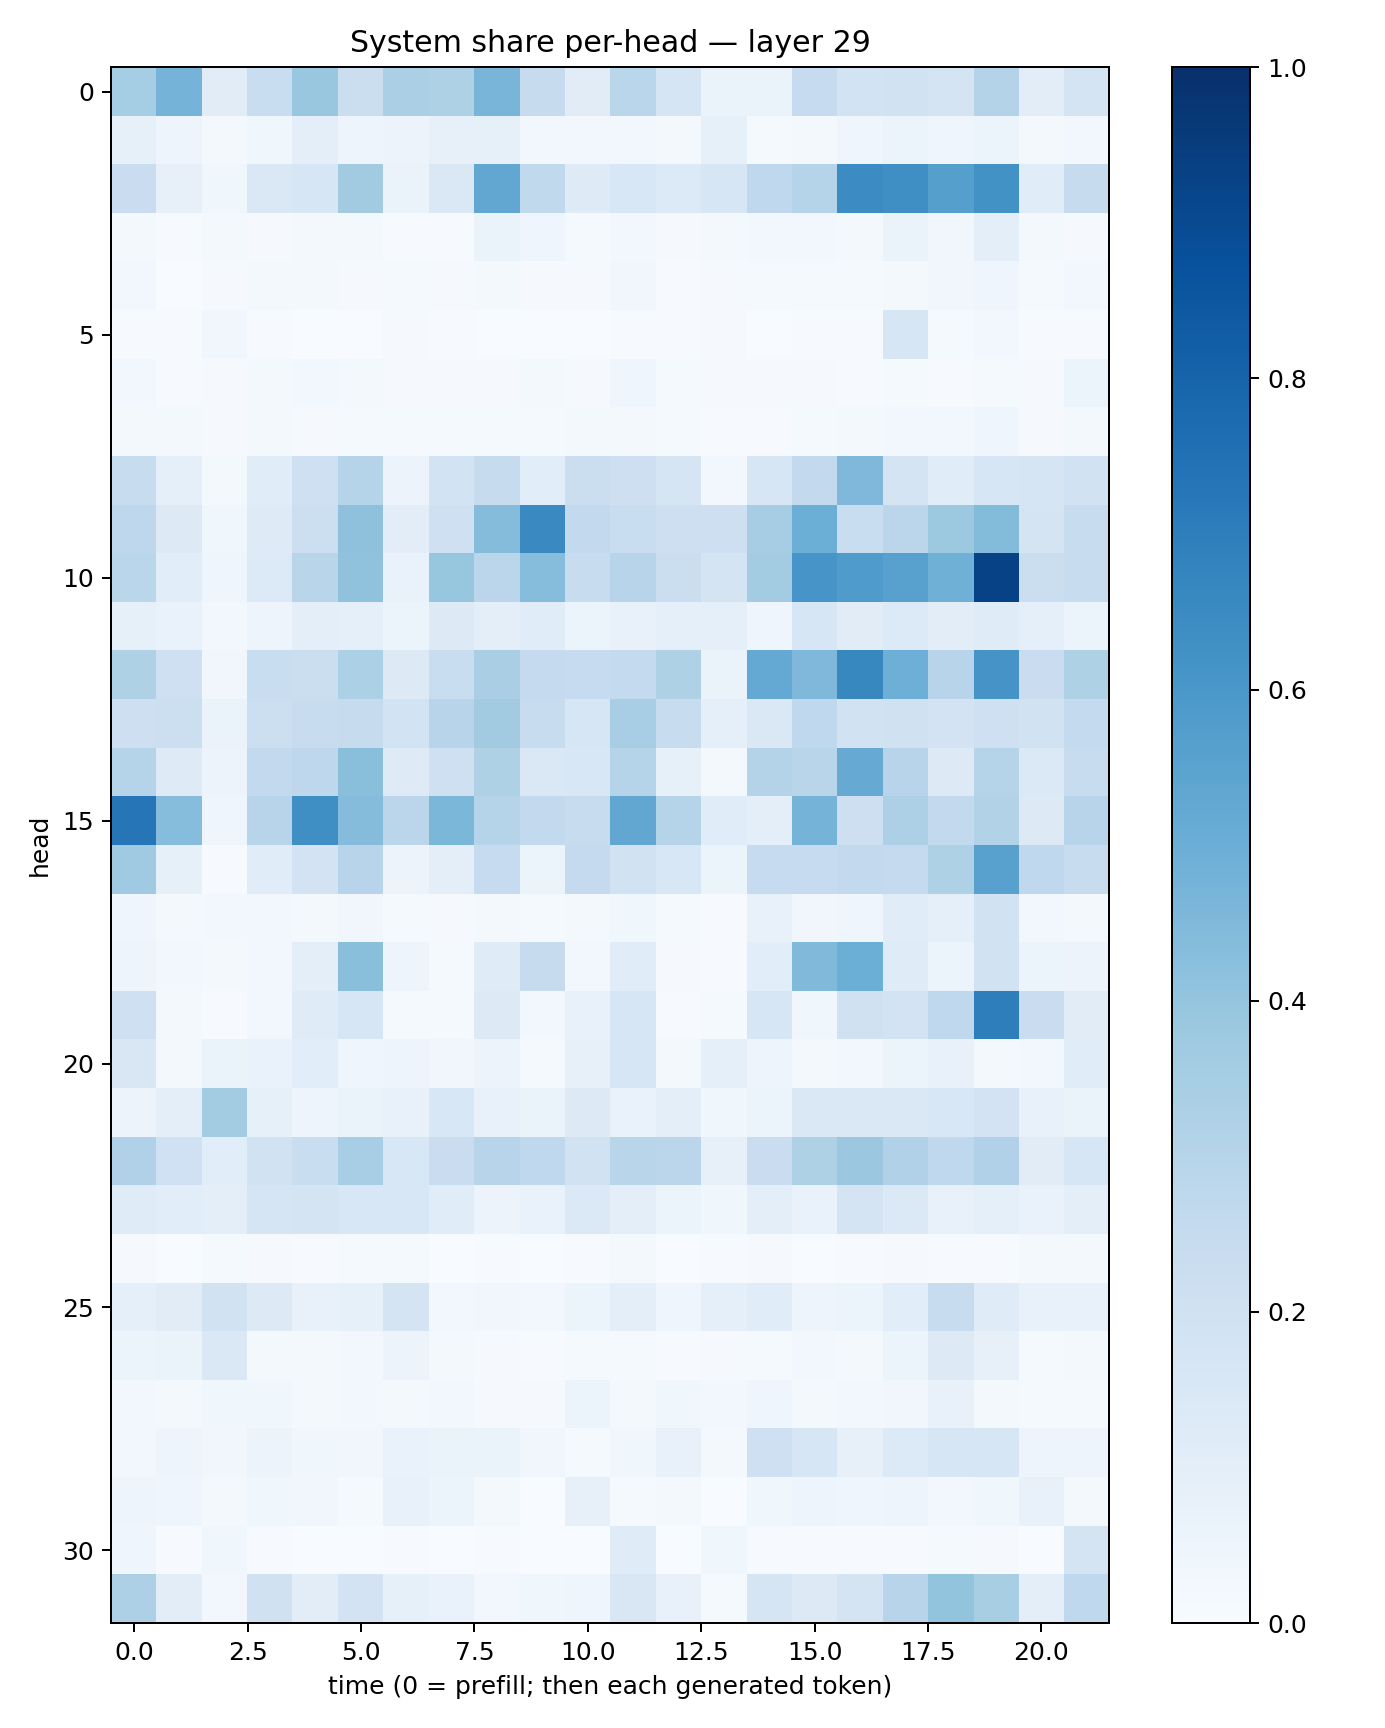

The table this chart was drawn from, first rows:
0.35212815, 0.47521824, 0.11268156, 0.23050272, 0.38816223, 0.22219913, 0.33378425, 0.32155758, 0.46492904, 0.2442474, 0.11109525, 0.2886868, 0.16742076, 0.06541305, 0.062638484, 0.24938865, 0.18494457, 0.19069122, 0.17859095, 0.30779243, 0.10402888, 0.17648658
0.08491, 0.04906, 0.01916, 0.0361, 0.09642, 0.05041, 0.05637, 0.081, 0.08277, 0.02352, 0.03103, 0.02562, 0.01874, 0.08378, 0.01308, 0.02211, 0.04327, 0.05364, 0.04469, 0.05913, 0.01586, 0.02403
0.2287, 0.07887, 0.03756, 0.1439, 0.1607, 0.3595, 0.06506, 0.1444, 0.5294, 0.265, 0.124, 0.1556, 0.1342, 0.1613, 0.2657, 0.3006, 0.647, 0.6336, 0.5638, 0.6212, 0.1133, 0.2442
0.02128, 0.006591, 0.0222, 0.00823, 0.01975, 0.02121, 0.00683, 0.007584, 0.06323, 0.04302, 0.01548, 0.02493, 0.01031, 0.0185, 0.0292, 0.02762, 0.02151, 0.06354, 0.03203, 0.098, 0.02341, 0.008651
0.02692, 0.003297, 0.01103, 0.02152, 0.01759, 0.01136, 0.01321, 0.01038, 0.01572, 0.01034, 0.01147, 0.03178, 0.006956, 0.008645, 0.01291, 0.01219, 0.01202, 0.02233, 0.03214, 0.0431, 0.01424, 0.02854
0.00735, 0.006153, 0.03184, 0.006189, 0.003147, 0.003689, 0.01157, 0.00532, 0.002275, 0.002445, 0.003222, 0.006461, 0.004042, 0.01068, 0.002277, 0.005707, 0.004246, 0.1597, 0.01367, 0.02635, 0.0067, 0.006688
0.027, 0.0065, 0.01018, 0.01743, 0.02391, 0.0233, 0.01013, 0.0111, 0.01065, 0.02067, 0.01095, 0.04195, 0.01367, 0.008407, 0.008602, 0.009224, 0.007756, 0.01511, 0.004464, 0.01441, 0.008961, 0.05212
0.01901, 0.01842, 0.01148, 0.0177, 0.01154, 0.01415, 0.01363, 0.01227, 0.01384, 0.01523, 0.01639, 0.01795, 0.01233, 0.004176, 0.006405, 0.01189, 0.02057, 0.02587, 0.02704, 0.04156, 0.01003, 0.01949
0.2407, 0.0878, 0.01591, 0.1151, 0.2082, 0.3034, 0.05735, 0.1855, 0.2454, 0.106, 0.2192, 0.2147, 0.1708, 0.02548, 0.1604, 0.2581, 0.4498, 0.178, 0.1168, 0.1628, 0.1711, 0.1953
0.2759, 0.1254, 0.03671, 0.1214, 0.2169, 0.4131, 0.1044, 0.2081, 0.4348, 0.6524, 0.2613, 0.2322, 0.2147, 0.2131, 0.3489, 0.4983, 0.2328, 0.2833, 0.3761, 0.4394, 0.1741, 0.2393
0.2879, 0.1087, 0.04268, 0.1347, 0.2915, 0.4083, 0.06929, 0.3942, 0.2842, 0.4309, 0.2349, 0.2957, 0.2213, 0.1755, 0.3592, 0.6091, 0.5854, 0.556, 0.4891, 0.9263, 0.2195, 0.2386
0.08255, 0.06655, 0.02979, 0.04756, 0.09991, 0.0936, 0.05159, 0.1268, 0.09745, 0.1158, 0.06161, 0.07286, 0.09299, 0.0937, 0.04488, 0.1631, 0.1102, 0.1358, 0.1032, 0.1186, 0.08795, 0.06136
0.3225, 0.205, 0.03294, 0.2311, 0.2246, 0.3284, 0.1272, 0.2323, 0.3378, 0.253, 0.2471, 0.2556, 0.3231, 0.06525, 0.5208, 0.4504, 0.6616, 0.4923, 0.2968, 0.6112, 0.2283, 0.3236
0.2126, 0.215, 0.06483, 0.2169, 0.2421, 0.2423, 0.1848, 0.2959, 0.3605, 0.2352, 0.1567, 0.3456, 0.2403, 0.08741, 0.1466, 0.2661, 0.1942, 0.1969, 0.1822, 0.2105, 0.1882, 0.255
0.2985, 0.1213, 0.05553, 0.2587, 0.274, 0.4252, 0.1212, 0.2052, 0.3208, 0.1483, 0.1531, 0.3021, 0.08413, 0.0202, 0.3059, 0.2913, 0.5152, 0.2949, 0.13, 0.3029, 0.1388, 0.2388
0.7288, 0.4317, 0.04327, 0.2947, 0.6337, 0.4358, 0.2841, 0.4605, 0.3016, 0.2585, 0.2361, 0.5309, 0.3005, 0.1151, 0.1008, 0.4737, 0.214, 0.3253, 0.2604, 0.312, 0.1276, 0.2939
0.3678, 0.08423, 0.006312, 0.1141, 0.1797, 0.2951, 0.05765, 0.1009, 0.2472, 0.06192, 0.2535, 0.1934, 0.156, 0.05162, 0.2487, 0.2486, 0.2599, 0.2526, 0.3234, 0.5549, 0.2673, 0.2372
0.04392, 0.0165, 0.02354, 0.03087, 0.02083, 0.03257, 0.01222, 0.008103, 0.023, 0.01422, 0.01913, 0.03603, 0.01446, 0.005202, 0.07668, 0.03348, 0.04331, 0.1162, 0.08735, 0.1911, 0.02443, 0.02243
0.04984, 0.02596, 0.01591, 0.02601, 0.099, 0.4236, 0.04984, 0.01374, 0.1199, 0.2438, 0.02799, 0.1136, 0.0111, 0.004151, 0.1056, 0.4454, 0.4969, 0.118, 0.0531, 0.1897, 0.06114, 0.05677
0.2046, 0.01598, 0.005775, 0.02402, 0.1177, 0.1634, 0.01277, 0.01373, 0.1261, 0.02515, 0.07263, 0.1567, 0.00723, 0.01445, 0.1608, 0.03836, 0.1963, 0.1816, 0.2674, 0.6974, 0.2268, 0.1108
0.1523, 0.01999, 0.06503, 0.06941, 0.1085, 0.03947, 0.04875, 0.03358, 0.05779, 0.01382, 0.07955, 0.1636, 0.02272, 0.08875, 0.05041, 0.02205, 0.03111, 0.05147, 0.07771, 0.01812, 0.02975, 0.1133
0.05681, 0.09548, 0.3568, 0.08279, 0.04739, 0.06312, 0.07352, 0.1543, 0.07346, 0.06598, 0.1279, 0.06985, 0.09481, 0.03718, 0.06035, 0.1467, 0.1432, 0.1434, 0.1549, 0.1803, 0.07064, 0.06348
0.3185, 0.1994, 0.1075, 0.1897, 0.2326, 0.3442, 0.1547, 0.2298, 0.2943, 0.2692, 0.1901, 0.2898, 0.2847, 0.07821, 0.2277, 0.3235, 0.3807, 0.3175, 0.2691, 0.3187, 0.1113, 0.1596
0.1173, 0.1084, 0.09401, 0.1687, 0.1761, 0.1545, 0.1551, 0.1153, 0.05609, 0.06665, 0.139, 0.09824, 0.06105, 0.0384, 0.09663, 0.06771, 0.1764, 0.1405, 0.07711, 0.09286, 0.07016, 0.09504
0.009435, 0.003064, 0.01267, 0.01038, 0.005459, 0.01356, 0.01212, 0.002098, 0.004702, 0.001822, 0.006068, 0.01699, 0.001861, 0.004771, 0.008512, 0.00312, 0.007016, 0.008144, 0.006952, 0.007098, 0.01762, 0.02342
0.09164, 0.1126, 0.1919, 0.1273, 0.07262, 0.08489, 0.1776, 0.02671, 0.03333, 0.02598, 0.06225, 0.09421, 0.04278, 0.09148, 0.1141, 0.04957, 0.0603, 0.1092, 0.2402, 0.1201, 0.07676, 0.0763
0.0587, 0.06584, 0.1414, 0.02305, 0.0198, 0.02435, 0.05728, 0.01807, 0.008444, 0.006792, 0.01348, 0.01495, 0.004353, 0.008032, 0.01262, 0.02581, 0.02246, 0.05089, 0.1303, 0.07875, 0.01378, 0.02008
0.0303, 0.01797, 0.03839, 0.0354, 0.01623, 0.0258, 0.02175, 0.02676, 0.01166, 0.009995, 0.05179, 0.0207, 0.03671, 0.02675, 0.04236, 0.01958, 0.02785, 0.03139, 0.07278, 0.01746, 0.01192, 0.01331
0.03025, 0.04813, 0.03317, 0.05552, 0.03767, 0.03286, 0.06941, 0.06469, 0.06457, 0.03335, 0.01336, 0.03637, 0.07536, 0.02084, 0.2085, 0.1564, 0.08122, 0.1342, 0.1591, 0.1638, 0.04787, 0.04744
0.04918, 0.04573, 0.02088, 0.03595, 0.03221, 0.0152, 0.07254, 0.06119, 0.01797, 0.00341, 0.07905, 0.01535, 0.01963, 0.002025, 0.0375, 0.04764, 0.04149, 0.04888, 0.02553, 0.03613, 0.07375, 0.018
0.04082, 0.006674, 0.03519, 0.004597, 0.001775, 0.002855, 0.004689, 0.003607, 0.004607, 0.003637, 0.001998, 0.1186, 0.003546, 0.03599, 0.004908, 0.005972, 0.004402, 0.005593, 0.01345, 0.0112, 0.002069, 0.1783
0.3257, 0.1018, 0.02395, 0.1959, 0.1043, 0.1815, 0.08339, 0.06761, 0.02994, 0.03769, 0.04645, 0.1496, 0.0771, 0.01428, 0.1707, 0.1307, 0.1746, 0.2944, 0.4002, 0.3418, 0.09635, 0.2681
